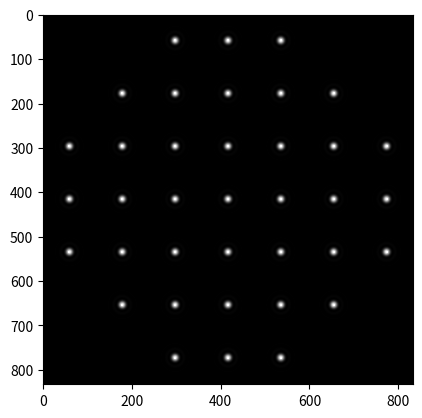

This figure's Python source:
import numpy as np
import matplotlib.pyplot as plt
from scipy.special import j1
"""
The CircularAperture class represents a circular aperture and can be used to compute and plot 
the diffraction pattern produced by the aperture.
"""
class CircularAperture:
    # @param diameter: diameter of the circular aperture
    def __init__(self, diameter, size):
        self.diameter = diameter
        self.size = size
        
    # @param wavelength: wavelength of the light being diffracted [µm]
    # @param distance: distance from the aperture to the observation point [µm]
    # @return: 2D diffraction pattern

    def diffraction_pattern(self, wavelength, distance):
        k = 2 * np.pi / wavelength
        a = self.diameter / 2
        x = np.arange(-int(0.5*1.55*a), int(0.5*1.55*a)+1, 1)
        y = np.arange(-int(0.5*1.55*a), int(0.5*1.55*a)+1, 1)
        X, Y = np.meshgrid(x, y)
        R = np.sqrt(X**2 + Y**2)
        pattern = (j1(k*R*a/distance)/(k*R*a/distance))**2
        pattern = pattern * 1E3
        return pattern
    
    # @param pattern: the 2D diffraction pattern returned by the diffraction_pattern method
    def plot_diffraction_pattern(self, pattern):
        plt.imshow(pattern, cmap='gray')
        plt.show()

    def create_diffraction_grid(self, pattern):
        blob_pad = 1
        black_blob = np.zeros(pattern.shape)
        row_pattern = []
        rows = [pattern]*self.size
        row_pattern = np.hstack(tuple(rows))
        # Create row padding
        row_pad =  np.hstack(tuple([black_blob] + [pattern]*(self.size-2*blob_pad) + [black_blob]))
        cols = [row_pad] + [row_pattern]*self.size + [row_pad]
        # Create column padding
        col_pad = np.vstack(tuple([black_blob]*2 + [pattern]*(self.size-2*blob_pad) + [black_blob]*2))
        diff_grid = np.hstack(tuple([col_pad] + [np.vstack(tuple(cols))] + [col_pad]))
        plt.imshow(diff_grid, cmap='gray')
        plt.show()
        return diff_grid

## Example for a 152.4µm diameter aperture, 3mm away, using 0.6µm wavelength light
aperture = CircularAperture(152.4, 5) 
pattern = aperture.diffraction_pattern(0.6, 3E3)
aperture.plot_diffraction_pattern(pattern)
aperture.create_diffraction_grid(pattern)